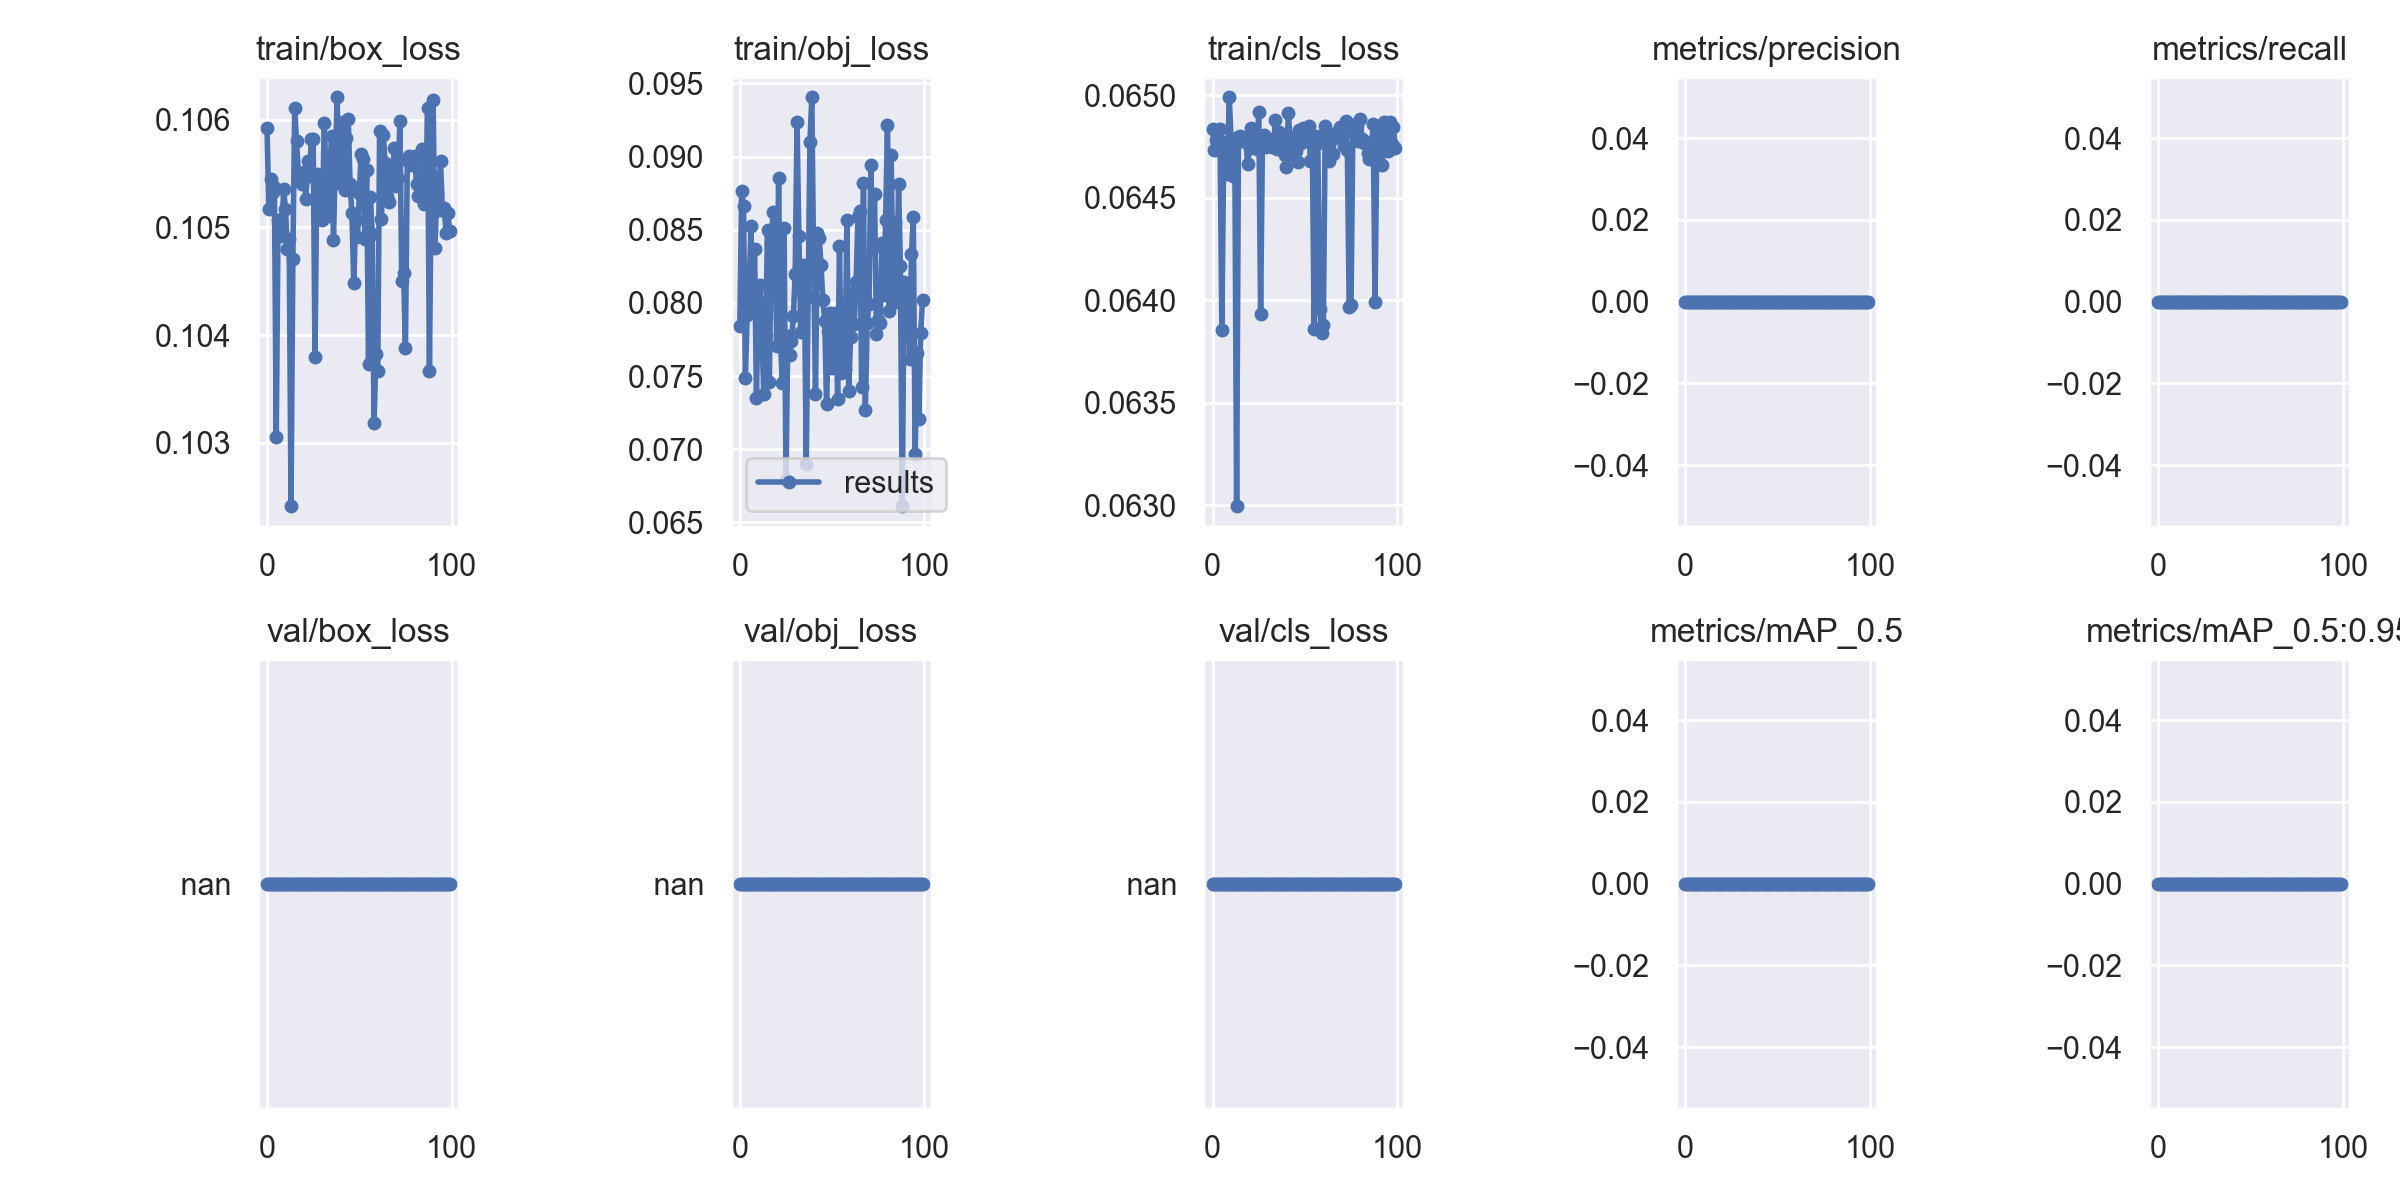

The data file committed next to this chart (first rows):
epoch, train/box_loss, train/obj_loss, train/cls_loss, metrics/precision, metrics/recall, metrics/mAP_0.5, metrics/mAP_0.5:0.95, val/box_loss, val/obj_loss, val/cls_loss, x/lr0, x/lr1, x/lr2
0, 0.1059, 0.07843, 0.06484, 0, 0, 0, 0, nan, nan, nan, 0.0024, 0.0024, 0.0784
1, 0.1052, 0.08767, 0.06474, 0, 0, 0, 0, nan, nan, nan, 0.004851, 0.004851, 0.05585
2, 0.1055, 0.08664, 0.06478, 0, 0, 0, 0, nan, nan, nan, 0.007254, 0.007254, 0.03325
3, 0.1053, 0.07487, 0.06473, 0, 0, 0, 0, nan, nan, nan, 0.009606, 0.009606, 0.01061
4, 0.1054, 0.07917, 0.06483, 0, 0, 0, 0, nan, nan, nan, 0.009604, 0.009604, 0.009604
5, 0.1031, 0.08073, 0.06385, 0, 0, 0, 0, nan, nan, nan, 0.009604, 0.009604, 0.009604
6, 0.1051, 0.08522, 0.06472, 0, 0, 0, 0, nan, nan, nan, 0.009505, 0.009505, 0.009505
7, 0.1051, 0.07935, 0.06477, 0, 0, 0, 0, nan, nan, nan, 0.009406, 0.009406, 0.009406
8, 0.1049, 0.08368, 0.06462, 0, 0, 0, 0, nan, nan, nan, 0.009307, 0.009307, 0.009307
9, 0.1054, 0.07351, 0.06499, 0, 0, 0, 0, nan, nan, nan, 0.009208, 0.009208, 0.009208
10, 0.1052, 0.08016, 0.06479, 0, 0, 0, 0, nan, nan, nan, 0.009109, 0.009109, 0.009109
11, 0.1048, 0.08122, 0.06461, 0, 0, 0, 0, nan, nan, nan, 0.00901, 0.00901, 0.00901
12, 0.1049, 0.0776, 0.06479, 0, 0, 0, 0, nan, nan, nan, 0.008911, 0.008911, 0.008911
13, 0.1024, 0.07377, 0.06299, 0, 0, 0, 0, nan, nan, nan, 0.008812, 0.008812, 0.008812
14, 0.1047, 0.07778, 0.0648, 0, 0, 0, 0, nan, nan, nan, 0.008713, 0.008713, 0.008713
15, 0.1061, 0.08501, 0.0648, 0, 0, 0, 0, nan, nan, nan, 0.008614, 0.008614, 0.008614
16, 0.1058, 0.07459, 0.06478, 0, 0, 0, 0, nan, nan, nan, 0.008515, 0.008515, 0.008515
17, 0.1055, 0.08413, 0.06479, 0, 0, 0, 0, nan, nan, nan, 0.008416, 0.008416, 0.008416
18, 0.1055, 0.08621, 0.06478, 0, 0, 0, 0, nan, nan, nan, 0.008317, 0.008317, 0.008317
19, 0.1054, 0.08426, 0.06466, 0, 0, 0, 0, nan, nan, nan, 0.008218, 0.008218, 0.008218
20, 0.1055, 0.07705, 0.06474, 0, 0, 0, 0, nan, nan, nan, 0.008119, 0.008119, 0.008119
21, 0.1053, 0.08853, 0.06484, 0, 0, 0, 0, nan, nan, nan, 0.00802, 0.00802, 0.00802
22, 0.1056, 0.0775, 0.06478, 0, 0, 0, 0, nan, nan, nan, 0.007921, 0.007921, 0.007921
23, 0.1055, 0.0745, 0.06481, 0, 0, 0, 0, nan, nan, nan, 0.007822, 0.007822, 0.007822
24, 0.1058, 0.08509, 0.06474, 0, 0, 0, 0, nan, nan, nan, 0.007723, 0.007723, 0.007723
25, 0.1058, 0.06788, 0.06492, 0, 0, 0, 0, nan, nan, nan, 0.007624, 0.007624, 0.007624
26, 0.1038, 0.07775, 0.06393, 0, 0, 0, 0, nan, nan, nan, 0.007525, 0.007525, 0.007525
27, 0.1055, 0.07643, 0.06479, 0, 0, 0, 0, nan, nan, nan, 0.007426, 0.007426, 0.007426
28, 0.1053, 0.07737, 0.0648, 0, 0, 0, 0, nan, nan, nan, 0.007327, 0.007327, 0.007327
29, 0.1054, 0.07908, 0.06475, 0, 0, 0, 0, nan, nan, nan, 0.007228, 0.007228, 0.007228
30, 0.1051, 0.08198, 0.06478, 0, 0, 0, 0, nan, nan, nan, 0.007129, 0.007129, 0.007129
31, 0.106, 0.09236, 0.06476, 0, 0, 0, 0, nan, nan, nan, 0.00703, 0.00703, 0.00703
32, 0.1055, 0.08456, 0.06475, 0, 0, 0, 0, nan, nan, nan, 0.006931, 0.006931, 0.006931
33, 0.1051, 0.07799, 0.06476, 0, 0, 0, 0, nan, nan, nan, 0.006832, 0.006832, 0.006832
34, 0.1055, 0.0826, 0.06488, 0, 0, 0, 0, nan, nan, nan, 0.006733, 0.006733, 0.006733
35, 0.1058, 0.08118, 0.06474, 0, 0, 0, 0, nan, nan, nan, 0.006634, 0.006634, 0.006634
36, 0.1049, 0.06897, 0.06482, 0, 0, 0, 0, nan, nan, nan, 0.006535, 0.006535, 0.006535
37, 0.1056, 0.0804, 0.06476, 0, 0, 0, 0, nan, nan, nan, 0.006436, 0.006436, 0.006436
38, 0.1062, 0.09099, 0.06477, 0, 0, 0, 0, nan, nan, nan, 0.006337, 0.006337, 0.006337
39, 0.1054, 0.09405, 0.06471, 0, 0, 0, 0, nan, nan, nan, 0.006238, 0.006238, 0.006238
40, 0.1054, 0.08259, 0.06465, 0, 0, 0, 0, nan, nan, nan, 0.006139, 0.006139, 0.006139
41, 0.106, 0.07377, 0.06491, 0, 0, 0, 0, nan, nan, nan, 0.00604, 0.00604, 0.00604
42, 0.1053, 0.08479, 0.06479, 0, 0, 0, 0, nan, nan, nan, 0.005941, 0.005941, 0.005941
43, 0.1058, 0.08446, 0.06471, 0, 0, 0, 0, nan, nan, nan, 0.005842, 0.005842, 0.005842
44, 0.106, 0.08261, 0.0648, 0, 0, 0, 0, nan, nan, nan, 0.005743, 0.005743, 0.005743
45, 0.1054, 0.08017, 0.06473, 0, 0, 0, 0, nan, nan, nan, 0.005644, 0.005644, 0.005644
46, 0.1051, 0.07878, 0.06467, 0, 0, 0, 0, nan, nan, nan, 0.005545, 0.005545, 0.005545
47, 0.1045, 0.07308, 0.06483, 0, 0, 0, 0, nan, nan, nan, 0.005446, 0.005446, 0.005446
48, 0.1051, 0.0781, 0.06477, 0, 0, 0, 0, nan, nan, nan, 0.005347, 0.005347, 0.005347
49, 0.1049, 0.07928, 0.06484, 0, 0, 0, 0, nan, nan, nan, 0.005248, 0.005248, 0.005248
50, 0.1053, 0.07558, 0.06482, 0, 0, 0, 0, nan, nan, nan, 0.005149, 0.005149, 0.005149
51, 0.1057, 0.07688, 0.06482, 0, 0, 0, 0, nan, nan, nan, 0.00505, 0.00505, 0.00505
52, 0.1056, 0.07931, 0.06485, 0, 0, 0, 0, nan, nan, nan, 0.004951, 0.004951, 0.004951
53, 0.1049, 0.07346, 0.06468, 0, 0, 0, 0, nan, nan, nan, 0.004852, 0.004852, 0.004852
54, 0.1055, 0.08388, 0.06478, 0, 0, 0, 0, nan, nan, nan, 0.004753, 0.004753, 0.004753
55, 0.1037, 0.0752, 0.06386, 0, 0, 0, 0, nan, nan, nan, 0.004654, 0.004654, 0.004654
56, 0.1053, 0.07676, 0.0648, 0, 0, 0, 0, nan, nan, nan, 0.004555, 0.004555, 0.004555
57, 0.1049, 0.0755, 0.06477, 0, 0, 0, 0, nan, nan, nan, 0.004456, 0.004456, 0.004456
58, 0.1032, 0.08568, 0.06396, 0, 0, 0, 0, nan, nan, nan, 0.004357, 0.004357, 0.004357
59, 0.1038, 0.07396, 0.06384, 0, 0, 0, 0, nan, nan, nan, 0.004258, 0.004258, 0.004258
... 40 more rows
